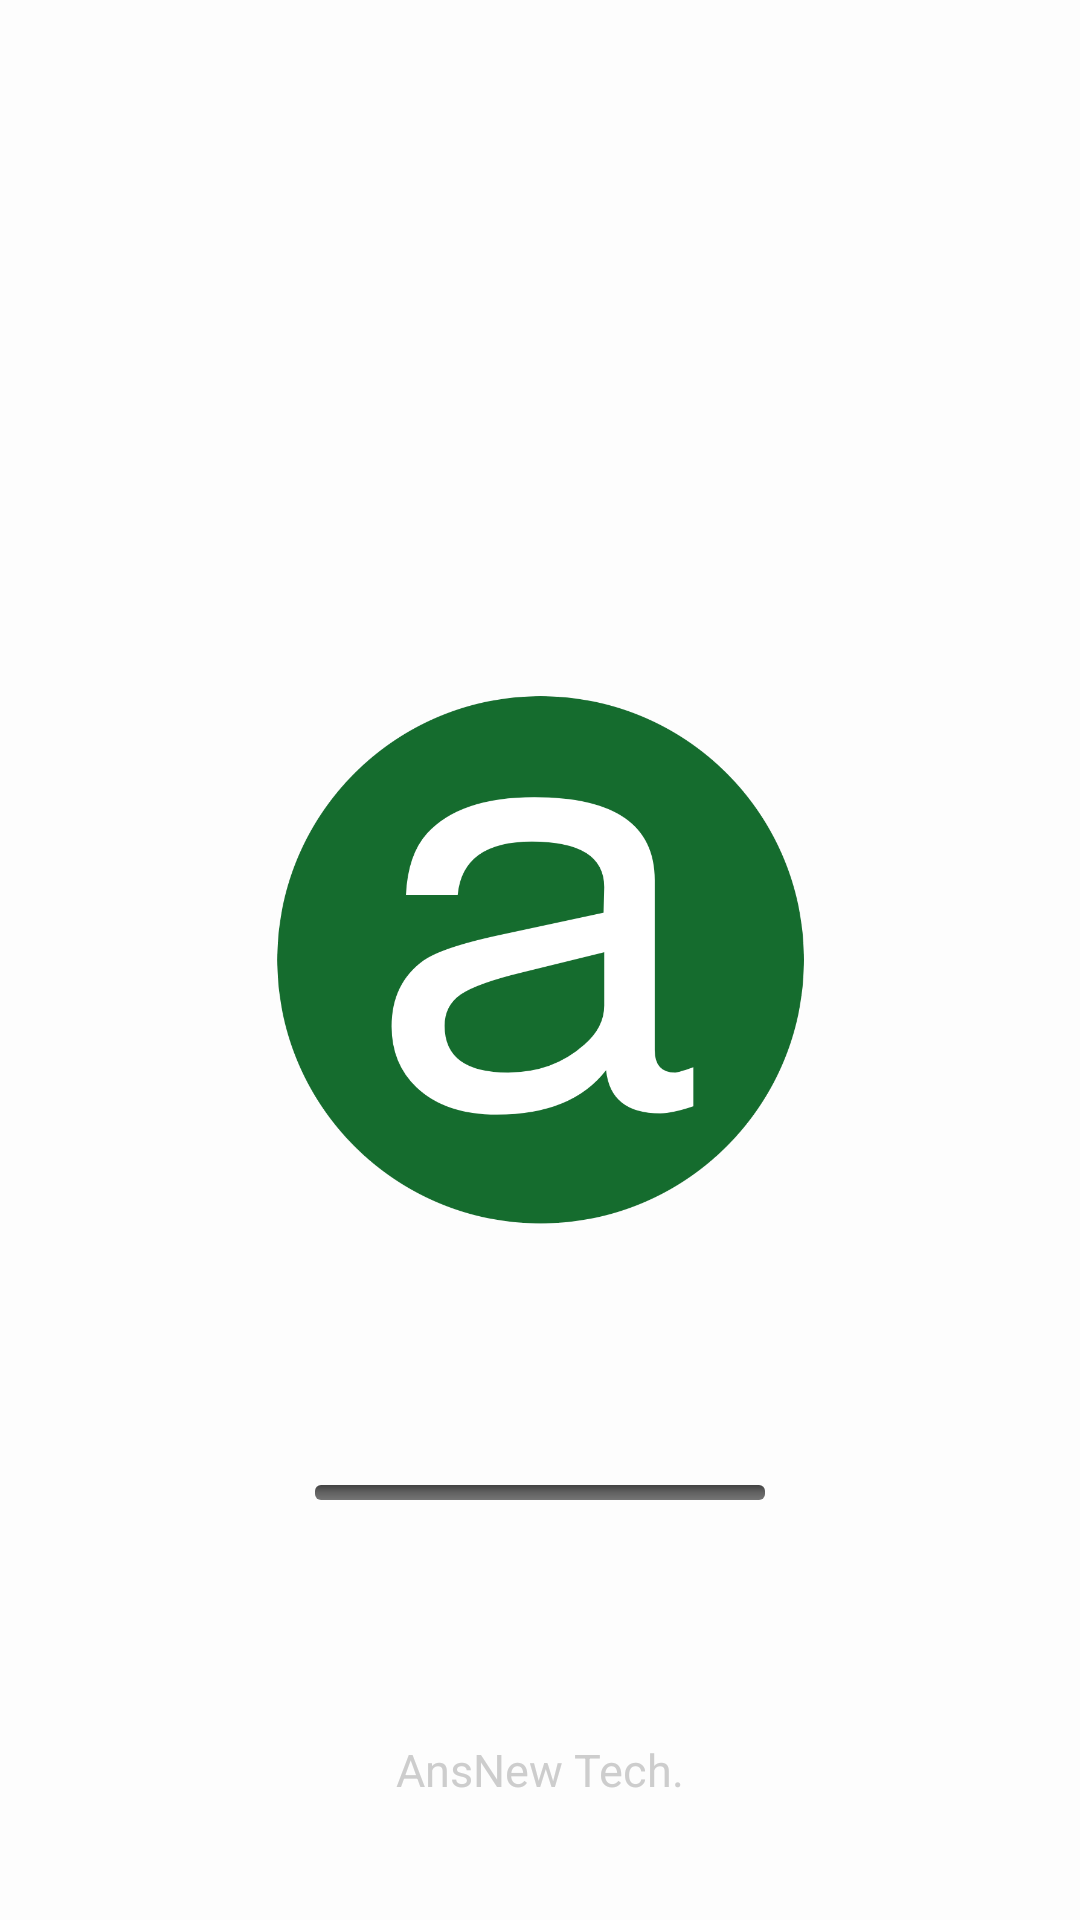

Here is an Android app screen rendered from its layout file. Give the layout XML and the strings, colors and styles it references.
<!-- AndroidManifest.xml: activity theme splash -->
<!-- res/layout/activity_splash.xml -->
<?xml version="1.0" encoding="utf-8"?>

<RelativeLayout xmlns:android="http://schemas.android.com/apk/res/android"
    xmlns:app="http://schemas.android.com/apk/res-auto"
    xmlns:tools="http://schemas.android.com/tools"
    android:layout_width="match_parent"
    android:background="#FDFDFD"
    android:layout_height="match_parent"
    tools:context="com.example.bloggerapp.SplashActivity">

    <ImageView
        android:id="@+id/imageView"
        android:layout_width="182dp"
        android:layout_height="187dp"
        android:layout_centerInParent="true"
        android:src="@drawable/ansnewlogo" />

    <TextView
        android:layout_width="wrap_content"
        android:layout_height="wrap_content"
        android:layout_alignParentBottom="true"
        android:layout_centerHorizontal="true"
        android:layout_marginBottom="40dp"
        android:text="AnsNew Tech."
        android:textStyle="normal"
        android:textColor="#cdcdcd"
        android:textSize="15sp" />

    <ProgressBar
        android:id="@+id/progressbar"
        style="@style/Widget.AppCompat.ProgressBar.Horizontal"
        android:layout_width="150sp"
        android:layout_height="5dp"
        android:layout_alignParentBottom="true"
        android:layout_centerHorizontal="true"
        android:layout_marginBottom="140dp"
        android:indeterminate="true"
        android:indeterminateDrawable="@drawable/pb_drawale" />

</RelativeLayout>
<!-- resources referenced by this layout -->
<resources>
  <!-- drawable ansnewlogo: png bitmap (drawable, 34544 bytes) -->
  <!-- drawable pb_drawale (drawable) -->
  <?xml version="1.0" encoding="utf-8"?>
  
  <layer-list xmlns:android="http://schemas.android.com/apk/res/android">
  
      <item android:id="@android:id/background">
  
  
          <shape>
              <gradient android:startColor="#424242"
                  android:endColor="#757575"
                  android:centerColor="#616161"
                  android:angle="-90"/>
  
  
              <size android:width="6dp"
                  android:height="6dp"/>
  
  
              <corners android:radius="2dp"/>
  
  
  
  
          </shape>
  
  
  
  
      </item>
  
  
      <item android:id="@android:id/progress">
  
          <clip>
  
  
              <layer-list>
  
                  <item android:bottom="0dp"
                      android:left="0dp"
                      android:top="0dp"
                      android:right="0dp">
  
                      <shape>
  
  
  
                          <gradient android:angle="-90"
                              android:centerColor="#CA3737"
                              android:endColor="#673AB7"
                              android:startColor="#FFEB3B"/>
                          <corners android:radius="2dp"/>
  
  
  
                      </shape>
  
  
  
                  </item>
              </layer-list>
          </clip>
      </item>
  
  
  
  
  </layer-list>
  <style name="splash" parent="Theme.AppCompat.Light.NoActionBar" />
</resources>
